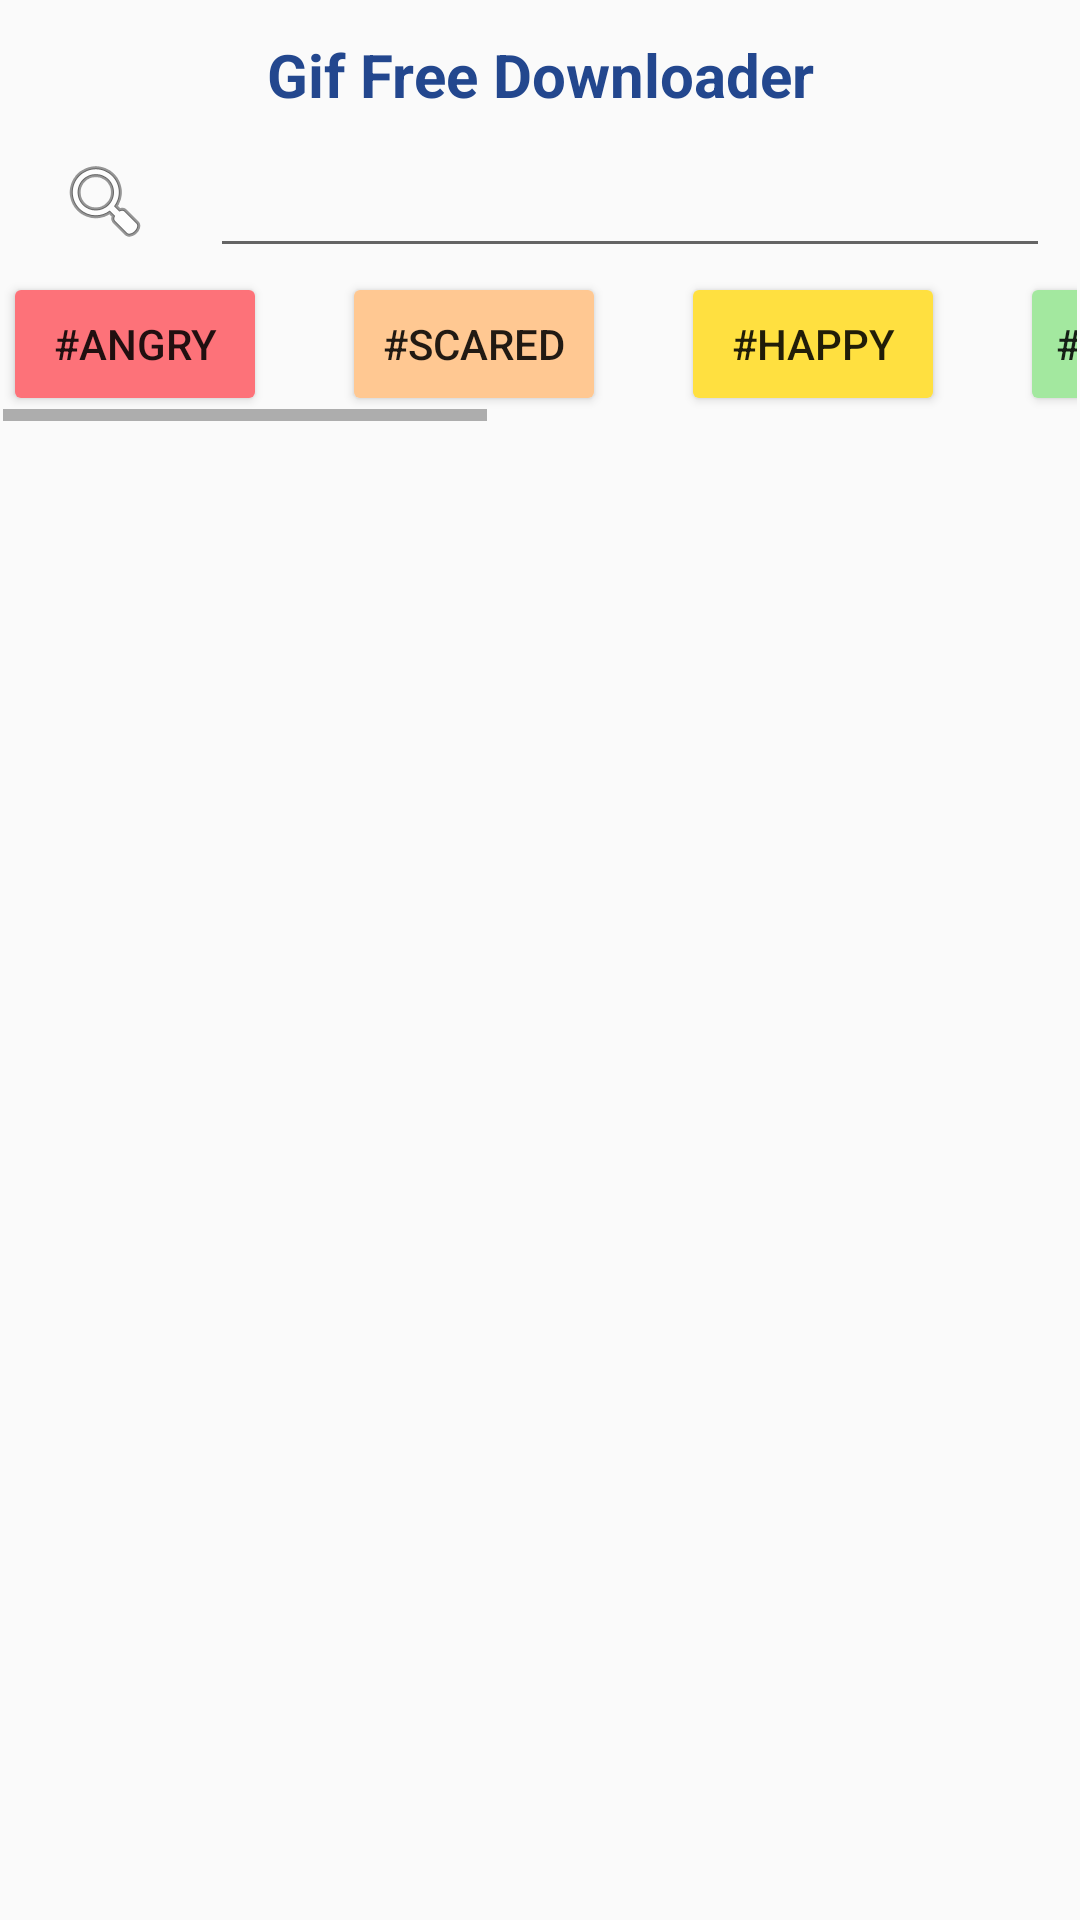

Write the Android layout XML for this screen, with the resource values it uses.
<!-- AndroidManifest.xml: application theme Theme.AppCompat.Light.NoActionBar -->
<!-- res/layout/activity_main.xml -->
<?xml version="1.0" encoding="utf-8"?>
<androidx.constraintlayout.widget.ConstraintLayout xmlns:android="http://schemas.android.com/apk/res/android"
    xmlns:app="http://schemas.android.com/apk/res-auto"
    xmlns:tools="http://schemas.android.com/tools"
    android:layout_width="match_parent"
    android:layout_height="match_parent"
    tools:context=".MainActivity">

    <LinearLayout
        android:layout_width="match_parent"
        android:layout_height="match_parent"
        android:orientation="vertical">

        <LinearLayout
            android:layout_width="match_parent"
            android:layout_height="0dp"
            android:layout_weight="0.07"
            android:orientation="horizontal">

            <TextView
                android:id="@+id/textView"
                android:layout_width="match_parent"
                android:layout_height="match_parent"
                android:layout_marginTop="5dp"
                android:gravity="center"
                android:text="@string/app_name"
                android:textAlignment="center"
                android:textColor="@color/dark_blue"
                android:textSize="20sp"
                android:textStyle="bold" />

        </LinearLayout>

        <LinearLayout
            android:layout_width="match_parent"
            android:layout_height="0dp"
            android:layout_weight="0.07"
            android:orientation="horizontal"
            android:paddingRight="10dp">

            <ImageButton
                android:id="@+id/searchButton"
                android:layout_width="0dp"
                android:layout_height="match_parent"
                android:layout_weight="0.2"
                android:background="@null"
                android:onClick="onSearchClicked"
                android:src="@android:drawable/ic_menu_search" />

            <EditText
                android:id="@+id/searchEditTextBox"
                android:layout_width="0dp"
                android:layout_height="match_parent"
                android:layout_weight="0.8"
                android:ems="10"
                android:inputType="textPersonName"
                android:text="" />

        </LinearLayout>

        <HorizontalScrollView
            android:id="@+id/horizontalScrollView"
            android:layout_width="match_parent"
            android:layout_height="0dp"
            android:layout_marginStart="1dp"
            android:layout_marginEnd="1dp"
            android:layout_weight="0.08">

            <LinearLayout
                android:id="@+id/linearLayoutScroll"
                android:layout_width="match_parent"
                android:layout_height="match_parent"
                android:gravity="center"
                android:orientation="horizontal">

                <Button
                    android:id="@+id/button2"
                    android:layout_width="wrap_content"
                    android:layout_height="wrap_content"
                    android:layout_marginEnd="25dp"
                    android:backgroundTint="@color/purple"
                    android:onClick="onClickButtonWithTag"
                    android:text="@string/tag_angry" />

                <Button
                    android:id="@+id/button5"
                    android:layout_width="wrap_content"
                    android:layout_height="wrap_content"
                    android:layout_marginEnd="25dp"
                    android:layout_weight="1"
                    android:backgroundTint="@color/beige"
                    android:onClick="onClickButtonWithTag"
                    android:text="@string/tag_scared" />

                <Button
                    android:id="@+id/button1"
                    android:layout_width="wrap_content"
                    android:layout_height="wrap_content"
                    android:layout_marginEnd="25dp"
                    android:backgroundTint="@color/yellow"
                    android:onClick="onClickButtonWithTag"
                    android:text="@string/tag_happy" />

                <Button
                    android:id="@+id/button6"
                    android:layout_width="wrap_content"
                    android:layout_height="wrap_content"
                    android:layout_marginEnd="25dp"
                    android:layout_weight="1"
                    android:backgroundTint="@color/light_green"
                    android:onClick="onClickButtonWithTag"
                    android:text="@string/tag_birthday" />

                <Button
                    android:id="@+id/button7"
                    android:layout_width="wrap_content"
                    android:layout_height="wrap_content"
                    android:layout_marginEnd="25dp"
                    android:layout_weight="1"
                    android:backgroundTint="@color/blue_sky"
                    android:onClick="onClickButtonWithTag"
                    android:text="@string/tag_love" />

                <Button
                    android:id="@+id/button3"
                    android:layout_width="match_parent"
                    android:layout_height="wrap_content"
                    android:layout_marginEnd="25dp"
                    android:backgroundTint="@color/blue"
                    android:onClick="onClickButtonWithTag"
                    android:text="@string/tag_trends" />

                <Button
                    android:id="@+id/button4"
                    android:layout_width="wrap_content"
                    android:layout_height="wrap_content"
                    android:layout_weight="1"
                    android:backgroundTint="@color/purple_200"
                    android:onClick="onClickButtonWithTag"
                    android:text="@string/tag_surprised" />

            </LinearLayout>
        </HorizontalScrollView>

        <ScrollView
            android:id="@+id/scrollView"
            android:layout_width="match_parent"
            android:layout_height="0dp"
            android:layout_weight="0.78">

            <LinearLayout
                android:id="@+id/linearGifs"
                android:layout_width="match_parent"
                android:layout_height="match_parent"
                android:orientation="vertical" />
        </ScrollView>
    </LinearLayout>

</androidx.constraintlayout.widget.ConstraintLayout>
<!-- resources referenced by this layout -->
<resources>
  <color name="beige">#FFC892</color>
  <color name="blue">#5493FF</color>
  <color name="blue_sky">#82ACFF</color>
  <color name="dark_blue">#23478E</color>
  <color name="light_green">#A3E89F</color>
  <color name="purple">#FD7279</color>
  <color name="purple_200">#FFBB86FC</color>
  <color name="yellow">#FFE040</color>
  <string name="app_name">Gif Free Downloader</string>
  <string name="tag_angry">#Angry</string>
  <string name="tag_birthday">#Birthday</string>
  <string name="tag_happy">#Happy</string>
  <string name="tag_love">#Love</string>
  <string name="tag_scared">#Scared</string>
  <string name="tag_surprised">#Surprised</string>
  <string name="tag_trends">#Trends</string>
</resources>
